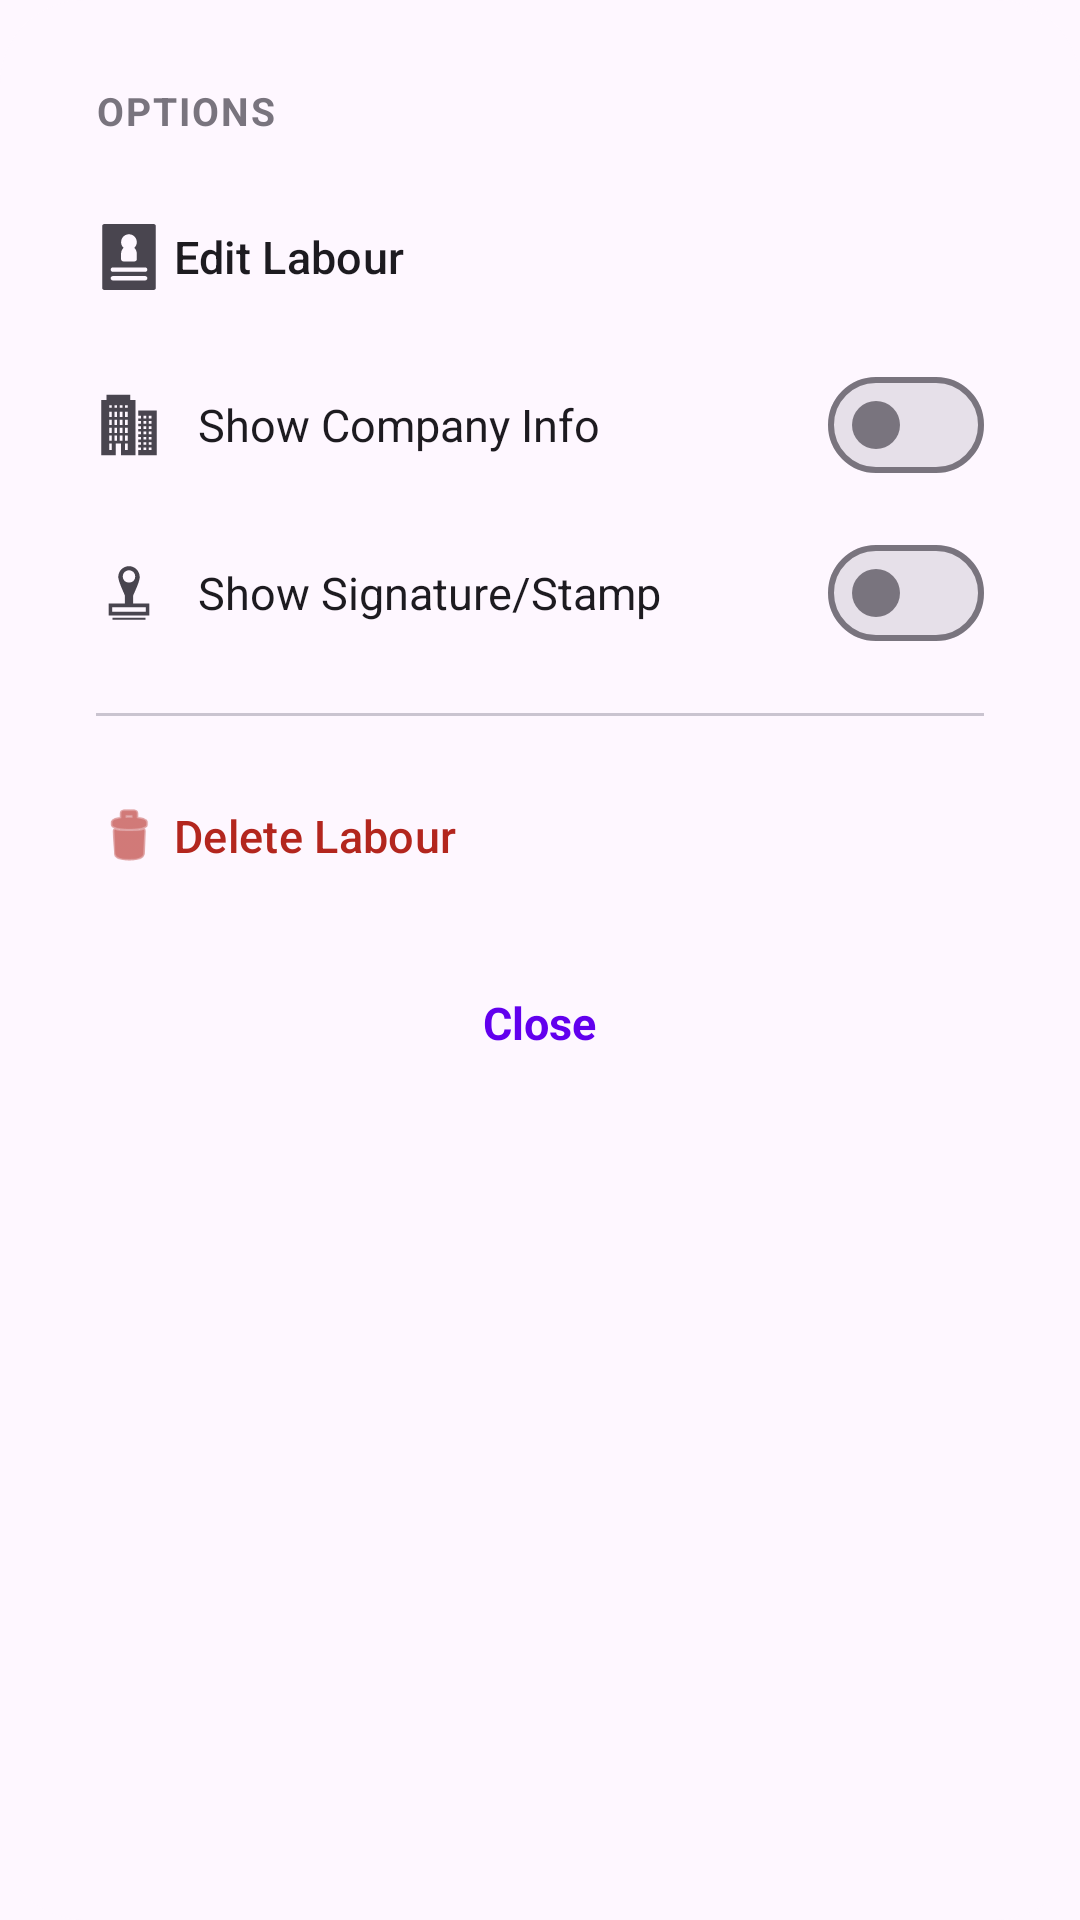

The Android layout XML behind this screen, and the referenced resources:
<!-- AndroidManifest.xml: application theme Theme.MyLabour -->
<!-- res/layout/dialog_menu_labour.xml -->
<?xml version="1.0" encoding="utf-8"?>
<com.google.android.material.card.MaterialCardView xmlns:android="http://schemas.android.com/apk/res/android"
    xmlns:app="http://schemas.android.com/apk/res-auto"
    android:layout_width="match_parent"
    android:layout_height="wrap_content"
    app:cardCornerRadius="28dp"
    app:cardElevation="0dp"
    app:strokeWidth="0dp">

    <LinearLayout
        android:layout_width="match_parent"
        android:layout_height="wrap_content"
        android:orientation="vertical"
        android:padding="20dp"
        android:background="?attr/colorSurface">

        <TextView
            android:layout_width="match_parent"
            android:layout_height="wrap_content"
            android:text="@string/options"
            android:textSize="13sp"
            android:textStyle="bold"
            android:textColor="?attr/colorOutline"
            android:paddingHorizontal="12dp"
            android:paddingTop="8dp"
            android:paddingBottom="12dp"
            android:textAllCaps="true"
            android:letterSpacing="0.05"/>

        <com.google.android.material.button.MaterialButton
            android:id="@+id/menu_edit"
            style="@style/Widget.Material3.Button.TextButton.Icon"
            android:layout_width="match_parent"
            android:layout_height="56dp"
            android:text="@string/edit_labour"
            android:gravity="start|center_vertical"
            android:textColor="?attr/colorOnSurface"
            app:icon="@drawable/ic_edit_labour"
            app:iconTint="?attr/colorOnSurfaceVariant"
            app:iconSize="22dp"
            android:paddingStart="12dp"
            android:paddingEnd="12dp"
            android:textAllCaps="false"
            android:textSize="15sp"/>

        <LinearLayout
            android:id="@+id/menu_toggle_company"
            android:layout_width="match_parent"
            android:layout_height="56dp"
            android:orientation="horizontal"
            android:gravity="center_vertical"
            android:paddingHorizontal="12dp"
            android:background="?attr/selectableItemBackground"
            android:clickable="true"
            android:focusable="true">

            <ImageView
                android:layout_width="22dp"
                android:layout_height="22dp"
                android:src="@drawable/ic_company"
                app:tint="?attr/colorOnSurfaceVariant"
                android:contentDescription="@string/company_info_icon"/>

            <TextView
                android:layout_width="0dp"
                android:layout_height="wrap_content"
                android:layout_weight="1"
                android:layout_marginStart="12dp"
                android:text="@string/show_company_info"
                android:textColor="?attr/colorOnSurface"
                android:textSize="15sp"/>

            <com.google.android.material.materialswitch.MaterialSwitch
                android:id="@+id/switch_company"
                android:layout_width="wrap_content"
                android:layout_height="wrap_content"
                android:clickable="false"
                android:focusable="false"/>

        </LinearLayout>

        <LinearLayout
            android:id="@+id/menu_toggle_signature"
            android:layout_width="match_parent"
            android:layout_height="56dp"
            android:orientation="horizontal"
            android:gravity="center_vertical"
            android:paddingHorizontal="12dp"
            android:background="?attr/selectableItemBackground"
            android:clickable="true"
            android:focusable="true">

            <ImageView
                android:layout_width="22dp"
                android:layout_height="22dp"
                android:src="@drawable/ic_signature"
                app:tint="?attr/colorOnSurfaceVariant"
                android:contentDescription="@string/signature_icon"/>

            <TextView
                android:layout_width="0dp"
                android:layout_height="wrap_content"
                android:layout_weight="1"
                android:layout_marginStart="12dp"
                android:text="@string/show_signature_stamp"
                android:textColor="?attr/colorOnSurface"
                android:textSize="15sp"/>

            <com.google.android.material.materialswitch.MaterialSwitch
                android:id="@+id/switch_signature"
                android:layout_width="wrap_content"
                android:layout_height="wrap_content"
                android:clickable="false"
                android:focusable="false"/>

        </LinearLayout>

        <View
            android:layout_width="match_parent"
            android:layout_height="1dp"
            android:background="?attr/colorOutlineVariant"
            android:layout_marginVertical="12dp"
            android:layout_marginHorizontal="12dp"/>

        <com.google.android.material.button.MaterialButton
            android:id="@+id/menu_delete"
            style="@style/Widget.Material3.Button.TextButton.Icon"
            android:layout_width="match_parent"
            android:layout_height="56dp"
            android:text="@string/delete_labour"
            android:gravity="start|center_vertical"
            android:textColor="?attr/colorError"
            app:icon="@android:drawable/ic_menu_delete"
            app:iconTint="?attr/colorError"
            app:iconSize="22dp"
            android:paddingStart="12dp"
            android:paddingEnd="12dp"
            android:textAllCaps="false"
            android:textSize="15sp"/>

        <TextView
            android:id="@+id/menu_close"
            android:layout_width="wrap_content"
            android:layout_height="wrap_content"
            android:layout_gravity="center"
            android:padding="16dp"
            android:layout_marginTop="8dp"
            android:text="@string/close"
            android:textColor="?attr/colorPrimary"
            android:textStyle="bold"
            android:textSize="15sp"/>

    </LinearLayout>

</com.google.android.material.card.MaterialCardView>
<!-- resources referenced by this layout -->
<resources>
  <!-- drawable ic_edit_labour (drawable) -->
  <vector xmlns:android="http://schemas.android.com/apk/res/android"
      android:width="24dp"
      android:height="24dp"
      android:viewportWidth="512"
      android:viewportHeight="512"
      android:tint="?attr/colorControlNormal">
      <path
          android:fillColor="@android:color/white"
          android:pathData="M447.147,0H64.853c-9.425,0-17.067,7.641-17.067,17.067v477.867c0,9.425,7.641,17.067,17.067,17.067h382.293 c9.425,0,17.067-7.641,17.067-17.067V17.067C464.213,7.641,456.572,0,447.147,0z M255.431,79.644 c54.989,0,81.733,67.596,41.605,105.244c11.845,11.113,19.266,26.888,19.266,44.373v43.804c0,9.425-7.641,17.067-17.067,17.067 h-87.609c-9.425,0-17.067-7.641-17.067-17.067v-43.804c0-17.485,7.421-33.261,19.266-44.373 C173.715,147.257,200.407,79.644,255.431,79.644z M381.156,438.044H130.844c-9.425,0-17.067-7.641-17.067-17.067 s7.641-17.067,17.067-17.067h250.311c9.425,0,17.067,7.641,17.067,17.067S390.581,438.044,381.156,438.044z M381.156,370.916 H130.844c-9.425,0-17.067-7.641-17.067-17.067s7.641-17.067,17.067-17.067h250.311c9.425,0,17.067,7.641,17.067,17.067 S390.581,370.916,381.156,370.916z" />
  </vector>
  <!-- drawable ic_signature (drawable) -->
  <vector xmlns:android="http://schemas.android.com/apk/res/android"
      android:width="24dp"
      android:height="24dp"
      android:viewportWidth="32"
      android:viewportHeight="32"
      android:tint="?attr/colorControlNormal">
      <path
          android:fillColor="@android:color/white"
          android:pathData="M8,28h16v1h-16z" />
      <path
          android:fillColor="@android:color/white"
          android:pathData="M14,11h4v11h-4z" />
      <path
          android:fillColor="@android:color/white"
          android:pathData="M16,3c-2.9,0-5.2,2.3-5.2,5.2c0,2.9,5.2,13,5.2,13s5.3-10.1,5.2-13C21.1,5.3,18.9,3,16,3zM16,11c-1.7,0-3-1.3-3-3s1.3-3,3-3s3,1.3,3,3S17.7,11,16,11z" />
      <path
          android:strokeColor="@android:color/white"
          android:strokeWidth="1.6971"
          android:pathData="M7,22h18v4h-18z" />
  </vector>
  <string name="close">Close</string>
  <string name="company_info_icon">Company Info Icon</string>
  <string name="delete_labour">Delete Labour</string>
  <string name="edit_labour">Edit Labour</string>
  <string name="options">Options</string>
  <string name="show_company_info">Show Company Info</string>
  <string name="show_signature_stamp">Show Signature/Stamp</string>
  <string name="signature_icon">Signature Icon</string>
  <style name="Theme.MyLabour" parent="Theme.Material3.DayNight.NoActionBar">
          
          <item name="colorPrimary">@color/purple_500</item>
          
      </style>
  <color name="purple_500">#FF6200EE</color>
</resources>
